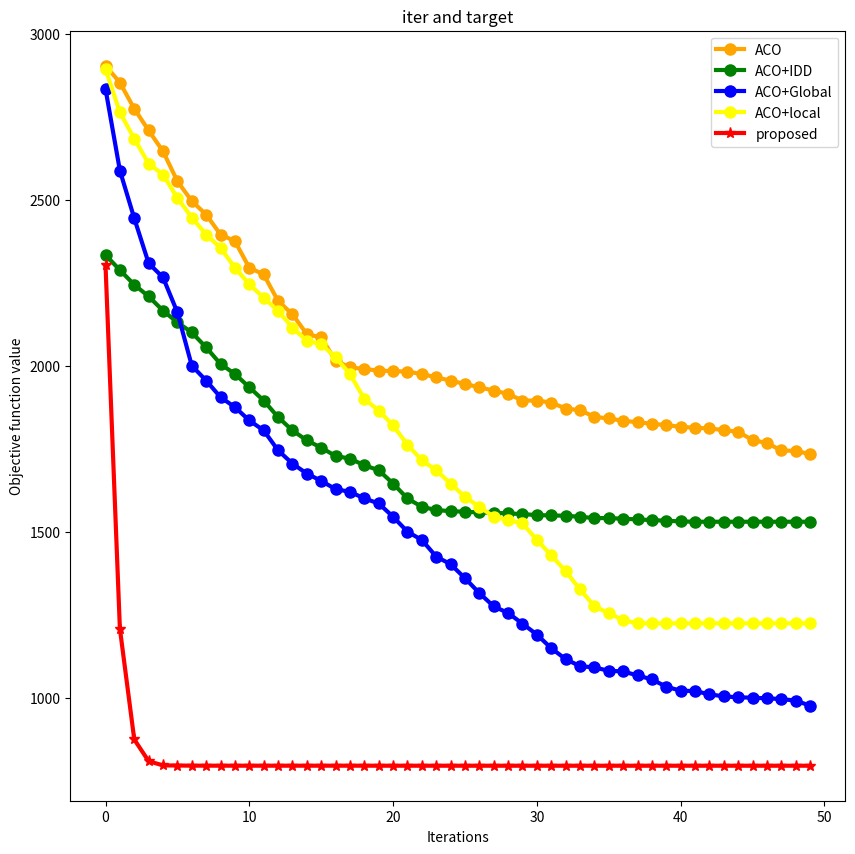

Recreate this plot in Python.
# none
a = [2903.6883208855243, 2853.0023879287642, 2774.0679432555278, 2708.6497949471477, 2645.8732387790194,
      2555.6360239012854, 2496.1681361588102, 2455.1681361588102, 2395.0997839530288, 2375.0997839530288, 2295.0997839530288,
      2275.0997839530288, 2195.0997839530288, 2155.0997839530288, 2095.0997839530288, 2085.0997839530288, 2015.0997839530288,
      1995.0997839530288, 1990.0997839530288, 1985.0310858055867, 1984.0310858055867, 1982.0310858055867, 1975.0037423504881,
      1965.0037423504881, 1955.0037423504881, 1945.0037423504881, 1935.0037423504881, 1925.0037423504881, 1915.0037423504881,
      1895.0037423504881, 1894.9860551141601, 1888.9860551141601, 1870.9860551141601, 1865.9860551141601, 1845.9860551141601,
      1840.9860551141601, 1833.9860551141601, 1829.9860551141601, 1824.9860551141601, 1820.9860551141601, 1815.9860551141601,
      1812.9860551141601, 1810.9860551141601, 1805.9860551141601, 1800.9860551141601, 1775.9860551141601, 1766.9860551141601,
      1744.9860551141601, 1742.9860551141601, 1733.9860551141601]
# only initial
b=[2333.6883208855243, 2288.0023879287642, 2244.0679432555278, 2208.6497949471477, 2165.8732387790194,
      2130.6360239012854, 2100.1681361588102, 2055.1681361588102, 2005.0997839530288, 1975.0997839530288, 1935.0997839530288,
      1895.0997839530288, 1845.0997839530288, 1805.0997839530288, 1775.0997839530288, 1753.0997839530288, 1728.0997839530288,
      1720.0997839530288, 1700.0997839530288, 1685.0310858055867, 1645.0310858055867, 1600.0310858055867, 1575.0037423504881,
      1565.0037423504881, 1562.0037423504881, 1560.0037423504881, 1558.0037423504881, 1557.0037423504881, 1555.0037423504881,
      1553.0037423504881, 1549.9860551141601, 1548.9860551141601, 1547.9860551141601, 1544.9860551141601, 1540.9860551141601,
      1540.9860551141601, 1538.9860551141601, 1536.9860551141601, 1534.9860551141601, 1532.9860551141601, 1530.9860551141601,
      1529.9860551141601, 1529.9860551141601, 1529.9860551141601, 1529.9860551141601, 1529.9860551141601, 1529.9860551141601,
      1529.9860551141601, 1529.9860551141601, 1529.9860551141601]
# only global
c=[2833.6883208855243, 2588.0023879287642, 2444.0679432555278, 2308.6497949471477, 2265.8732387790194,
      2160.6360239012854, 2000.1681361588102, 1955.1681361588102, 1905.0997839530288, 1875.0997839530288, 1835.0997839530288,
      1805.0997839530288, 1745.0997839530288, 1705.0997839530288, 1675.0997839530288, 1653.0997839530288, 1628.0997839530288,
      1620.0997839530288, 1600.0997839530288, 1585.0310858055867, 1545.0310858055867, 1500.0310858055867, 1475.0037423504881,
      1425.0037423504881, 1402.0037423504881, 1360.0037423504881, 1315.0037423504881, 1275.0037423504881, 1255.0037423504881,
      1223.0037423504881, 1189.9860551141601, 1148.9860551141601, 1115.9860551141601, 1094.9860551141601, 1090.9860551141601,
      1080.9860551141601, 1078.9860551141601, 1066.9860551141601, 1054.9860551141601, 1032.9860551141601, 1020.9860551141601,
      1019.9860551141601, 1009.9860551141601, 1003.9860551141601, 1000.9860551141601, 999.9860551141601, 997.9860551141601,
      995.9860551141601, 990.9860551141601, 975.9860551141601]
# only local
d = [2893.6883208855243, 2763.0023879287642, 2684.0679432555278, 2608.6497949471477, 2575.8732387790194,
      2505.6360239012854, 2446.1681361588102, 2395.1681361588102, 2355.0997839530288, 2295.0997839530288, 2245.0997839530288,
      2205.0997839530288, 2165.0997839530288, 2115.0997839530288, 2075.0997839530288, 2065.0997839530288, 2025.0997839530288,
      1975.0997839530288, 1900.0997839530288, 1865.0310858055867, 1820.0310858055867, 1762.0310858055867, 1715.0037423504881,
      1685.0037423504881, 1645.0037423504881, 1605.0037423504881, 1575.0037423504881, 1545.0037423504881, 1535.0037423504881,
      1525.0037423504881, 1474.9860551141601, 1428.9860551141601, 1380.9860551141601, 1325.9860551141601, 1275.9860551141601,
      1253.9860551141601, 1233.9860551141601, 1223.9860551141601, 1223.9860551141601, 1223.9860551141601, 1223.9860551141601,
      1223.9860551141601, 1223.9860551141601, 1223.9860551141601, 1223.9860551141601, 1223.9860551141601, 1223.9860551141601,
      1223.9860551141601, 1223.9860551141601, 1223.9860551141601]
# proposed
e = [2303.6883208855243, 1208.0023879287642, 874.0679432555278, 808.6497949471477, 795.8732387790194,
      795.6360239012854, 795.1681361588102, 795.1681361588102, 795.0997839530288, 795.0997839530288, 795.0997839530288,
      795.0997839530288, 795.0997839530288, 795.0997839530288, 795.0997839530288, 795.0997839530288, 795.0997839530288,
      795.0997839530288, 795.0997839530288, 795.0310858055867, 795.0310858055867, 795.0310858055867, 795.0037423504881,
      795.0037423504881, 795.0037423504881, 795.0037423504881, 795.0037423504881, 795.0037423504881, 795.0037423504881,
      795.0037423504881, 794.9860551141601, 794.9860551141601, 794.9860551141601, 794.9860551141601, 794.9860551141601,
      794.9860551141601, 794.9860551141601, 794.9860551141601, 794.9860551141601, 794.9860551141601, 794.9860551141601,
      794.9860551141601, 794.9860551141601, 794.9860551141601, 794.9860551141601, 794.9860551141601, 794.9860551141601,
      794.9860551141601, 794.9860551141601, 794.9860551141601]
from matplotlib import pyplot as plt

plt.figure(figsize=(10, 10), facecolor='w')
va, = plt.plot(range(50), a, linewidth=3, color="orange", marker="o", label="ACO", markersize=8)
vb, = plt.plot(range(50), b, linewidth=3, color="green", marker="o", label="ACO+IDD", markersize=8)
vc, = plt.plot(range(50), c, linewidth=3, color="blue", marker="o", label="ACO+Global", markersize=8)
vd, = plt.plot(range(50), d, linewidth=3, color="yellow", marker="o", label="ACO+local", markersize=8)
ve, = plt.plot(range(50), e, linewidth=3, color="red", marker="*", label="proposed", markersize=8)
plt.legend((va, vb, vc, vd, ve), ('ACO', 'ACO+IDD', 'ACO+Global', 'ACO+local', 'proposed'),loc=1)

plt.title("iter and target")
plt.xlabel('Iterations')
plt.ylabel('Objective function value')
plt.show()
